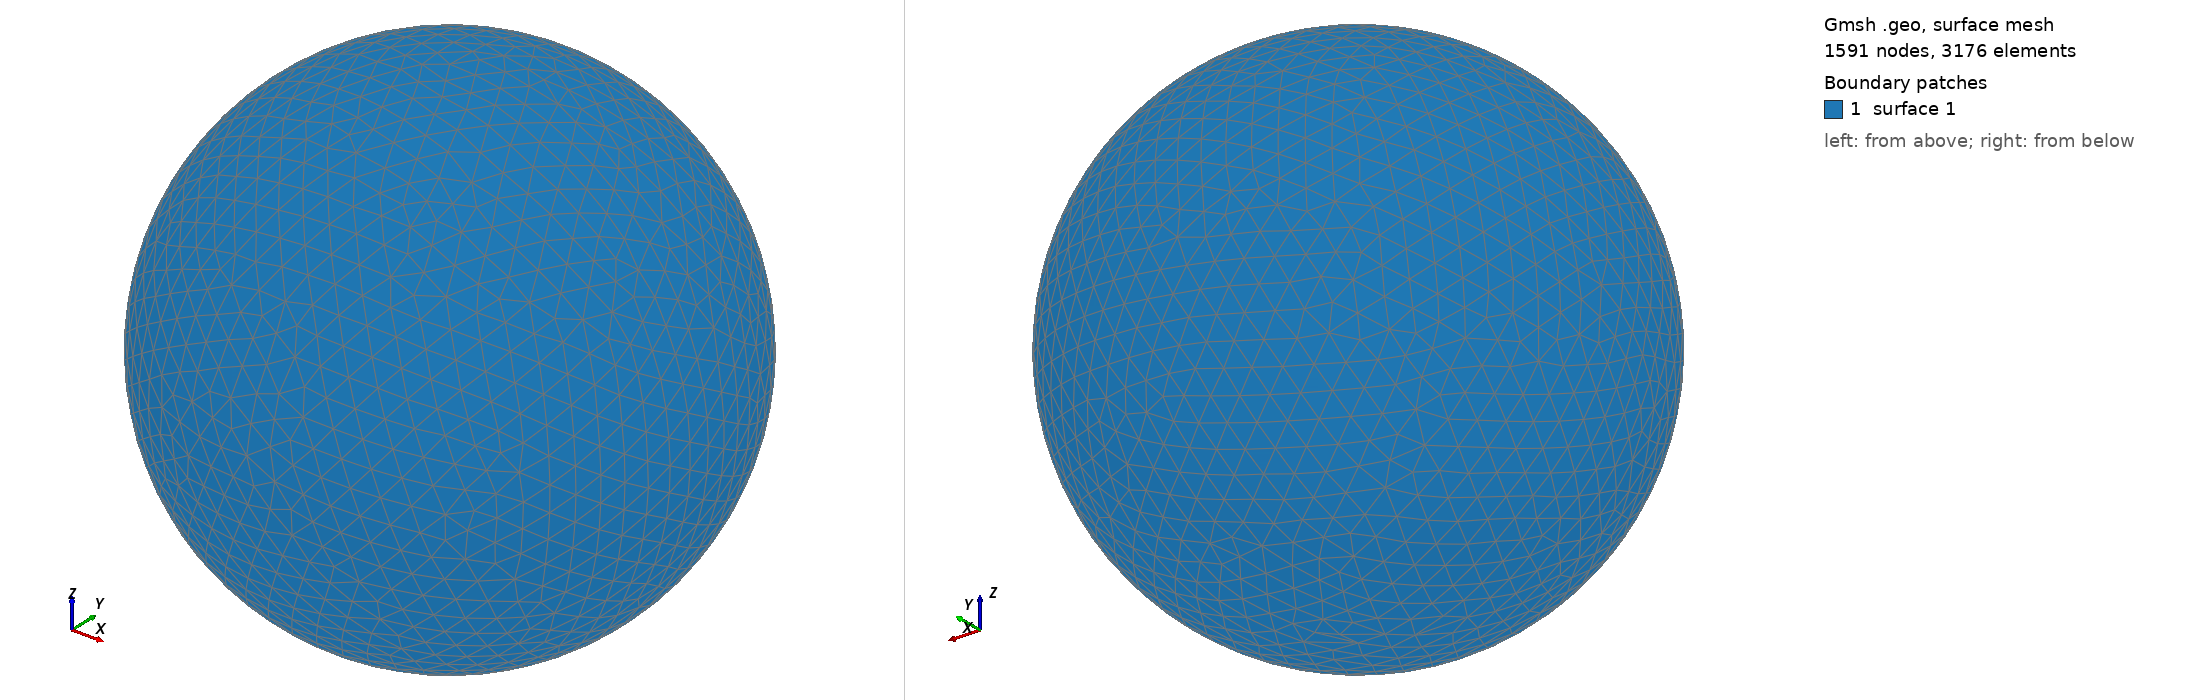

Gmsh geometry script, surface-meshed: 1591 nodes, 3176 surface elements. Boundary patches (legend numbers): 1 surface 1. Left view from above one corner, right view from below the opposite corner. The script declares no physical surfaces, so the legend lists its geometric surfaces. The drawing asked Gmsh for element sizes between 1% and 20% of the model's largest extent; the script's own settings can give other sizes.

=== shot1539.geo (drawn) ===
SetFactory("OpenCASCADE");
Point(1) = {0,0,0,0};
Sphere(1) = {0,0,0,0.05842000};
MeshSize{ PointsOf{ Surface{:}; } } = 0.005842000;
Mesh.ElementOrder=1;
Mesh.Format=39;
